Photos from the image-classification dataset "dataset" in the GitHub repository twelcone/CS232_FinalProject. Its 6 classes are: bladder, breast, eye, liver, lung, pelvis.

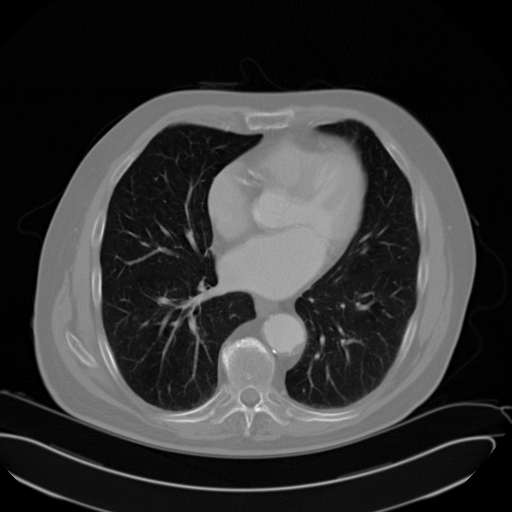
Label: lung

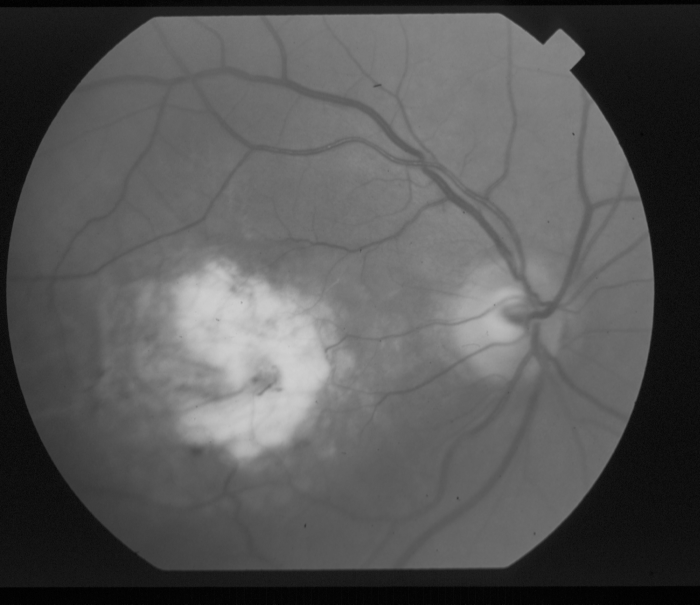
Label: eye

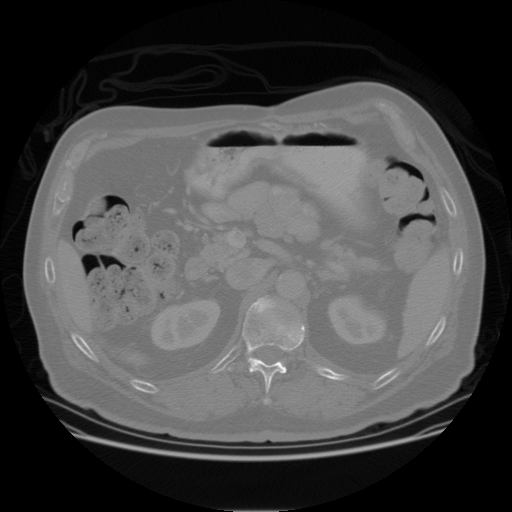
Label: liver

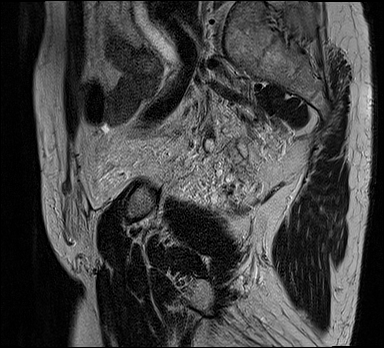
Label: bladder

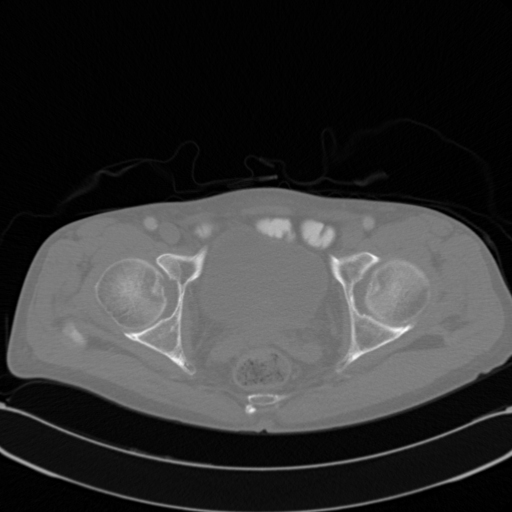
Label: pelvis

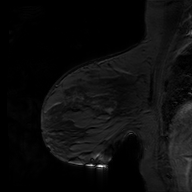
Label: breast
